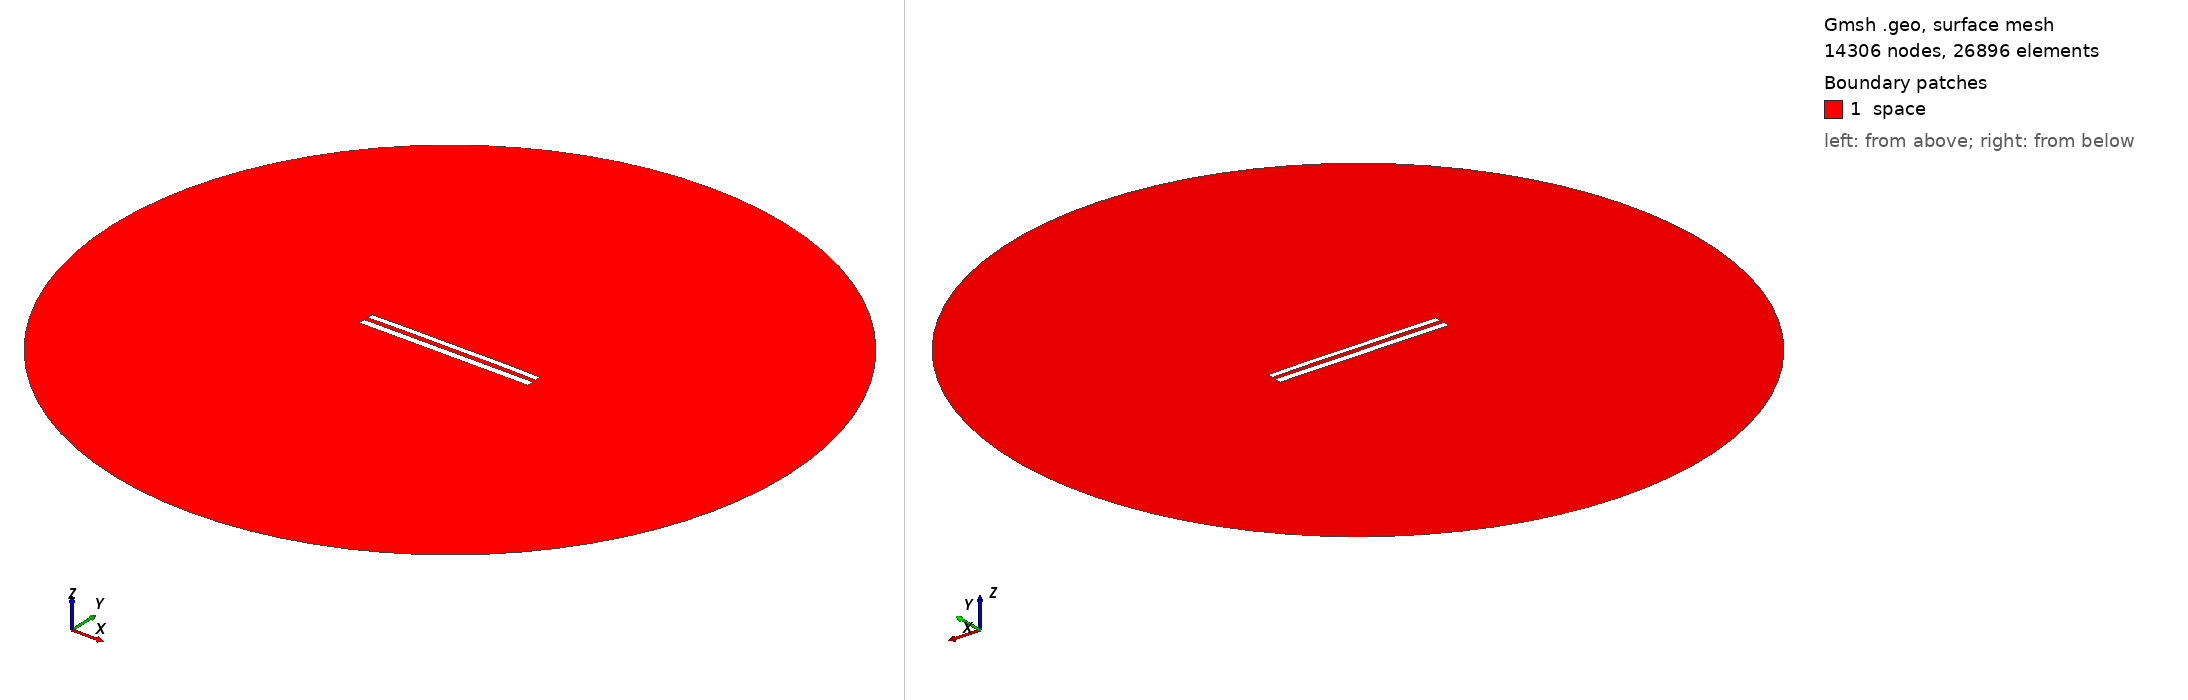

Gmsh geometry script, surface-meshed: 14306 nodes, 26896 surface elements. Boundary patches (legend numbers): 1 space. Left view from above one corner, right view from below the opposite corner. Legend entries are the model's physical surfaces. The drawing asked Gmsh for element sizes between 1% and 20% of the model's largest extent; the script's own settings can give other sizes.

=== 9239.geo (drawn) ===
//---------------------------------------
// Geometry kernel
//---------------------------------------

SetFactory("OpenCASCADE");



//---------------------------------------
// Parameters of the geometry
//---------------------------------------

// Overetch of the upper plate
overetch = 0.25;

// Distance between the plates
distance = 2.5;

// Discretization over the x axis (for the deformation)
nx = 50; 

// Length of the plate
L = 100 - overetch; 

// Number of modes
n = 4; 

// 1st mode coefficient
coeff(1) = 0.07499999999999998;
beta(1) = 0.596864 * 3.1415926535 / L;

// 2nd mode coefficient
coeff(2) = 0.15;
beta(2) = 1.49418 * 3.1415926535 / L;

// 3rd mode coefficient
coeff(3) = 0.0;
beta(3) = 2.50025 * 3.1415926535 / L;

// 4th mode coefficient
coeff(4) = 0.07499999999999998;
beta(4) = 3.49999 * 3.1415926535 / L;



//---------------------------------------
// Upper plate (deformed rectangle)
//---------------------------------------

// Coordiantes of the upper plate
xmin = -50;
xmax = 50 - overetch;

// Height of the upper plate
yheight = 4 - 2 * overetch;

// Indexes of the points
UpperID[] = {};
LowerID[] = {};
LeftID[] = {};
RightID[] = {};

// Point index
p = 1;

// Horizontal edges
For i In {1:nx}
    x = xmin + (i-1)*(xmax - xmin)/(nx-1);

    y_bottom = distance / 2 + overetch;
    For j In {1:n}
        C = (Cosh(beta(j)*L) + Cos(beta(j)*L)) / (Sinh(beta(j)*L) + Sin(beta(j)*L));
        y_bottom  = y_bottom + coeff(j) * (Cosh(beta(j)*(x+50)) - Cos(beta(j)*(x+50)) - C * (Sinh(beta(j)*(x+50)) - Sin(beta(j)*(x+50))));
    EndFor

    y_top = y_bottom + yheight;

    Point(p) = {x, y_top, 0, 1.0};
    UpperID[i] = p;
    p = p + 1;

    Point(p) = {x, y_bottom, 0, 1.0};
    LowerID[i] = p;
    p = p + 1;
EndFor

// Create point lists
UpperPts[] = {}; LowerPts[] = {};
For i In {1:nx}
  UpperPts[] += {UpperID[i]};
  LowerPts[] += {LowerID[i]};
EndFor

// Build splines
Spline(1) = {UpperPts[]};
Spline(2) = {LowerPts[]};
Line(3) = {LowerPts[nx-1], UpperPts[nx-1]};
Line(4) = {LowerPts[0], UpperPts[0]};

// Build the plane surface
Curve Loop(1) = {2, 3, -1, -4};
Plane Surface(1) = {1};



//---------------------------------------
// Lower plate (rectangle)
//---------------------------------------

// Vertices
Point(1001) = {-50, -1, 0, 1.0};
Point(1002) = { 50, -1, 0, 1.0};
Point(1003) = { 50,  -5, 0, 1.0};
Point(1004) = {-50,  -5, 0, 1.0};

// Edges
Line(5) = {1001, 1002};
Line(6) = {1002, 1003};
Line(7) = {1003, 1004};
Line(8) = {1004, 1001};

// Plane surface
Line Loop(2) = {5, 6, 7, 8};
Plane Surface(2) = {2}; 



//---------------------------------------
// Outer (fictious) boundary
//---------------------------------------

// Points
Point(1005) = {0, 0, 0};       // Center
Point(1006) = {200, 0, 0};     // Start point
Point(1007) = {0, 200, 0};     // 90 degrees
Point(1008) = {-200, 0, 0};    // 180 degrees
Point(1009) = {0, -200, 0};    // 270 degrees

// Circle arcs (each needs start, center, end)
Circle(9) = {1006, 1005, 1007};
Circle(10) = {1007, 1005, 1008};
Circle(11) = {1008, 1005, 1009};
Circle(12) = {1009, 1005, 1006};

// Plane surface for the entire domain
Curve Loop(3) = {9, 10, 11, 12};
Surface(3) = {3};

// Subtract the plates from the whole domain to obtain the actual domain where we want to solve the equations
BooleanDifference{ Surface{3}; Delete; }{ Surface{1}; Surface{2}; Delete; }




//---------------------------------------
// Transfinite Lines/Curves
//---------------------------------------

// Set the number of points on the boundaries
r = 7;

// Plates
Transfinite Curve {1, 2} = 50*r Using Progression 1;
Transfinite Curve {3, 4} = 2*r Using Progression 1;
Transfinite Line {5, 7} = 50*r Using Progression 1;
Transfinite Line {6, 8} = 2*r Using Progression 1;

// Outer boundary
Transfinite Line {9, 10, 11, 12} = 20 Using Progression 1;



//---------------------------------------
// Physical groups
//---------------------------------------                

// Physical curves (boundaries)
Physical Line("force_segment", 10) = {2};
Physical Line("upper_plate", 11) = {1, 3, 4};
Physical Line("lower_plate", 12) = {5, 6, 7, 8};
Physical Line("boundary", 20) = {9, 10, 11, 12};

// Physical Surfaces
Physical Surface("space", 30) = {3};



//---------------------------------------
// 6. Generate the Mesh
//---------------------------------------

// 2D mesh generation
Mesh 2;
